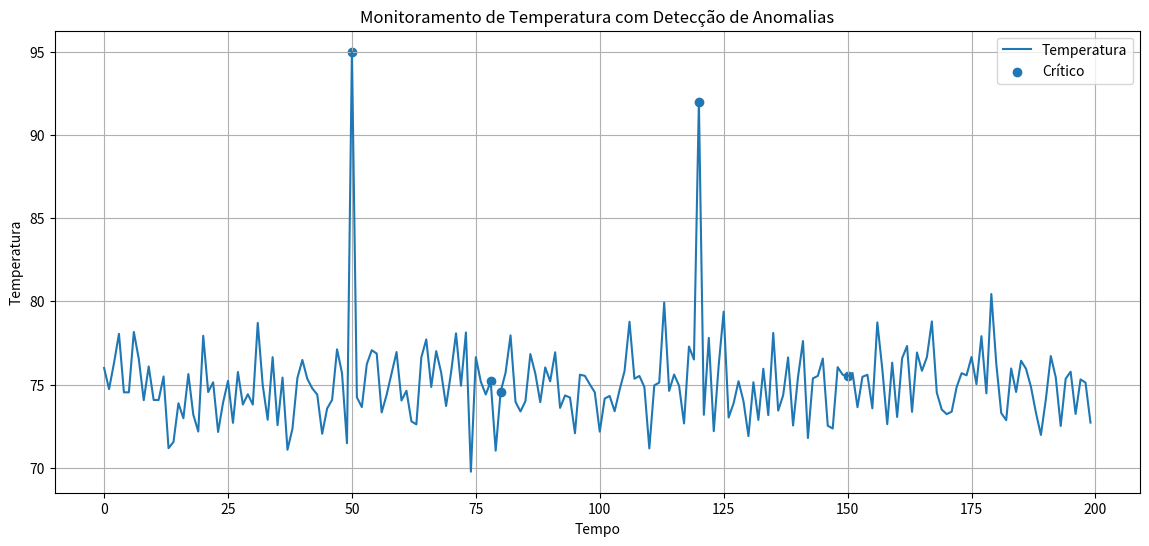

Reproduce this figure in Python.
import numpy as np         
import pandas as pd         


np.random.seed(42)

# Quantidade de registros (linhas)
n = 200
tempo = range(n)

# Gerando dados de temperatura:
temperatura = np.random.normal(75, 2, n)

# Gerando dados de vibração:
vibracao = np.random.normal(5, 0.5, n)

# Gerando dados de uso da máquina:
uso = np.random.normal(70, 10, n)

#  Inserindo anomalias manualmente (simulando falhas)

# Temperaturas muito altas (anomalias)
temperatura[50] = 95
temperatura[120] = 92

# Vibração fora do normal
vibracao[80] = 9
vibracao[150] = 8.5

# Uso da máquina muito alto
uso[30] = 95
uso[160] = 98

# Criando um DataFrame (tabela organizada)
df = pd.DataFrame({
    "tempo": tempo,
    "temperatura": temperatura,
    "vibracao": vibracao,
    "uso_maquina": uso
})


df.head(200)


# Calculando média e desvio padrão de cada variável
media_temp = df["temperatura"].mean()
desvio_temp = df["temperatura"].std()

media_vib = df["vibracao"].mean()
desvio_vib = df["vibracao"].std()

media_uso = df["uso_maquina"].mean()
desvio_uso = df["uso_maquina"].std()

# Calculo de Z-score para cada coluna
df["z_temp"] = (df["temperatura"] - media_temp) / desvio_temp
df["z_vib"] = (df["vibracao"] - media_vib) / desvio_vib
df["z_uso"] = (df["uso_maquina"] - media_uso) / desvio_uso

#  Criando lógica de alerta 
def classificar_linha(row):
  # Aqui pego maior desvio
    maior_desvio = max(abs(row["z_temp"]), abs(row["z_vib"]), abs(row["z_uso"]))
    
    # Classificação baseada em regras de desvio
    if maior_desvio > 3:
        return "Crítico"
    elif maior_desvio > 2:
        return "Atenção"
    else:
        return "Normal"


df["alerta"] = df.apply(classificar_linha, axis=1)

df.head(20)


import matplotlib.pyplot as plt

plt.figure(figsize=(14,6))

# Linha da temperatura
plt.plot(df["tempo"], df["temperatura"], label="Temperatura")

# Destacar pontos críticos
criticos = df[df["alerta"] == "Crítico"]

plt.scatter(criticos["tempo"], criticos["temperatura"], label="Crítico")

plt.title("Monitoramento de Temperatura com Detecção de Anomalias")
plt.xlabel("Tempo")
plt.ylabel("Temperatura")
plt.legend()
plt.grid()

plt.show()
